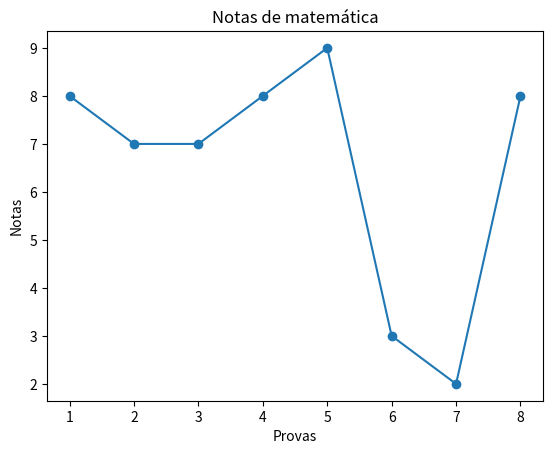

Here is the Python script that generated this plot:
# -*- coding: utf-8 -*-
"""imports.ipynb

Automatically generated by Colaboratory.

Original file is located at
    https://colab.research.google.com/drive/1EF59Lml8OFxSbp2EnOvkEvEt7qIMIKfh

# Tipos em uma lista
"""

lista = ['Guilherme', 28, True , '18']

for elemento in lista:
  print(f'O elemento {elemento} é do tipo: ', type(elemento))
#em uma mesma lista posso ter vários tipos de variáveis

"""# Import"""

from random import randrange, seed
#Este módulo implementa geradores de números pseudoaleatórios para várias distribuições.

seed(11)

randrange(0,11)

notas_matematica = []

for notas in range(8):
  notas_matematica.append(randrange(0,11))
notas_matematica

len(notas_matematica)

"""# Matplotlib"""

import matplotlib.pyplot as plt

x = list(range(1,9))
y = notas_matematica
plt.plot(x,y, marker='o')
plt.title('Notas de matemática')
plt.xlabel('Provas')
plt.ylabel('Notas')
plt.show()

notas_matematica

